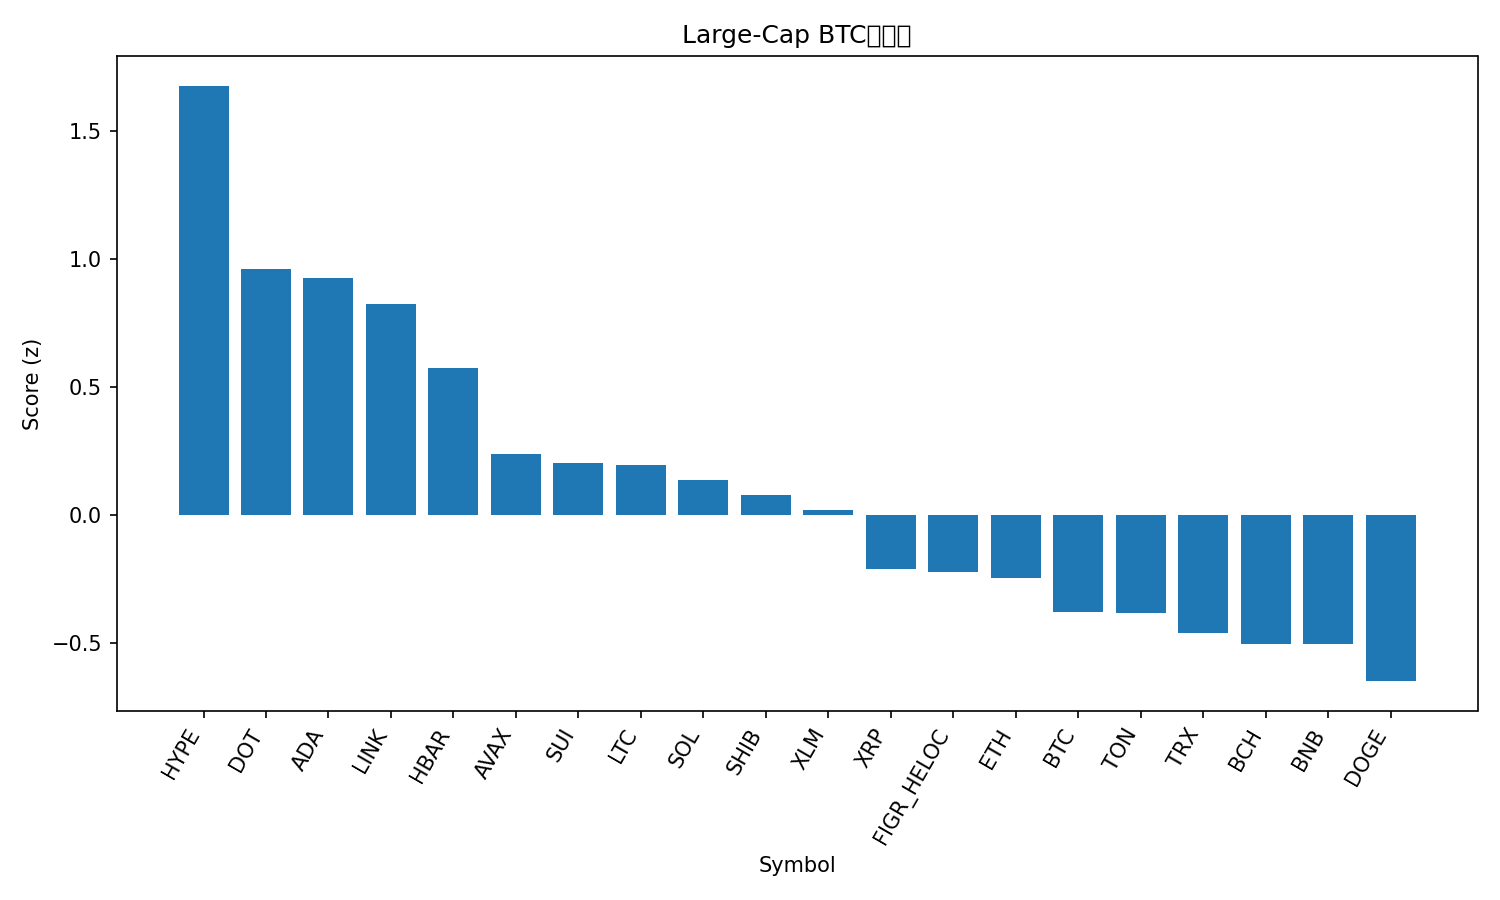

Data behind this chart, as committed beside it:
rank, name, symbol, price_btc, price_usd, pct_1h_btc, pct_24h_btc, pct_7d_btc, market_cap_rank, market_cap_usd, volume_usd, score
1, Hyperliquid, HYPE, 0.0004574, 51.1, 0.8088, 7.599, 16.05, 16, 13823817292, 634956110, 1.678
2, Polkadot, DOT, 3.665e-05, 4.09, 1.015, 1.623, 8.462, 33, 6232813812, 347407588, 0.9617
3, Cardano, ADA, 7.81e-06, 0.8722, 0.7521, 3.891, 6.526, 10, 31843979024, 1752486828, 0.9272
4, Chainlink, LINK, 0.0002083, 23.27, 0.8686, 3.375, 1.051, 13, 15776474246, 964551715, 0.8251
5, Hedera, HBAR, 2.04e-06, 0.2279, 0.5188, 3.422, 3.981, 25, 9651020752, 213897333, 0.5738
6, Avalanche, AVAX, 0.0002267, 25.33, 0.2527, 2.032, 6.99, 23, 10681140645, 631281129, 0.2386
7, Sui, SUI, 3.13e-05, 3.5, 0.1391, 2.706, 6.781, 18, 12459399748, 1163813788, 0.2046
8, Litecoin, LTC, 0.001016, 113.5, 0.7963, -1.484, 1.513, 27, 8653546332, 636114599, 0.1947
9, Solana, SOL, 0.001913, 213.7, 0.03807, 2.945, 6.021, 6, 115812669677, 10069578625, 0.1384
10, Shiba Inu, SHIB, 1.15257e-10, 1.288e-05, 0.06317, 2.932, 3.952, 31, 7586675991, 258122676, 0.07794
11, Stellar, XLM, 3.38e-06, 0.3772, -0.1166, 4.088, 3.189, 20, 11960696804, 370703533, 0.02093
12, XRP, XRP, 2.649e-05, 2.96, -0.1993, 2.236, 5.056, 3, 176397935226, 5794226994, -0.2108
13, Figure Heloc, FIGR_HELOC, 8.91e-06, 0.9958, 0.3127, -0.1156, -2.564, 19, 12252877583, 10354758, -0.2221
14, Ethereum, ETH, 0.03854, 4306, 0.28, -0.5417, -2.335, 2, 519852210218, 25715903404, -0.245
15, Bitcoin, BTC, 1.0, 111691, 0.0, 0.0, 0.0, 1, 2225104335658, 37345709908, -0.3811
16, Toncoin, TON, 2.77e-05, 3.09, 0.1985, -0.5428, -2.646, 30, 7942244332, 141582973, -0.3841
17, TRON, TRX, 2.96e-06, 0.3308, 0.1733, -0.6881, -4.053, 11, 31309071847, 738765529, -0.4626
18, Bitcoin Cash, BCH, 0.005265, 588.1, 0.1892, -3.43, 5.59, 21, 11714247837, 422193794, -0.5052
19, BNB, BNB, 0.007847, 876.5, 0.05288, -1.372, 1.421, 5, 122007663474, 1154115324, -0.5067
20, Dogecoin, DOGE, 2.14e-06, 0.2389, -1.077, 4.293, 11.1, 9, 36028030925, 3543291329, -0.6501
21, Cronos, CRO, 2.21e-06, 0.2474, -0.9969, -5.959, -8.522, 28, 8328310604, 94555209, -2.332
